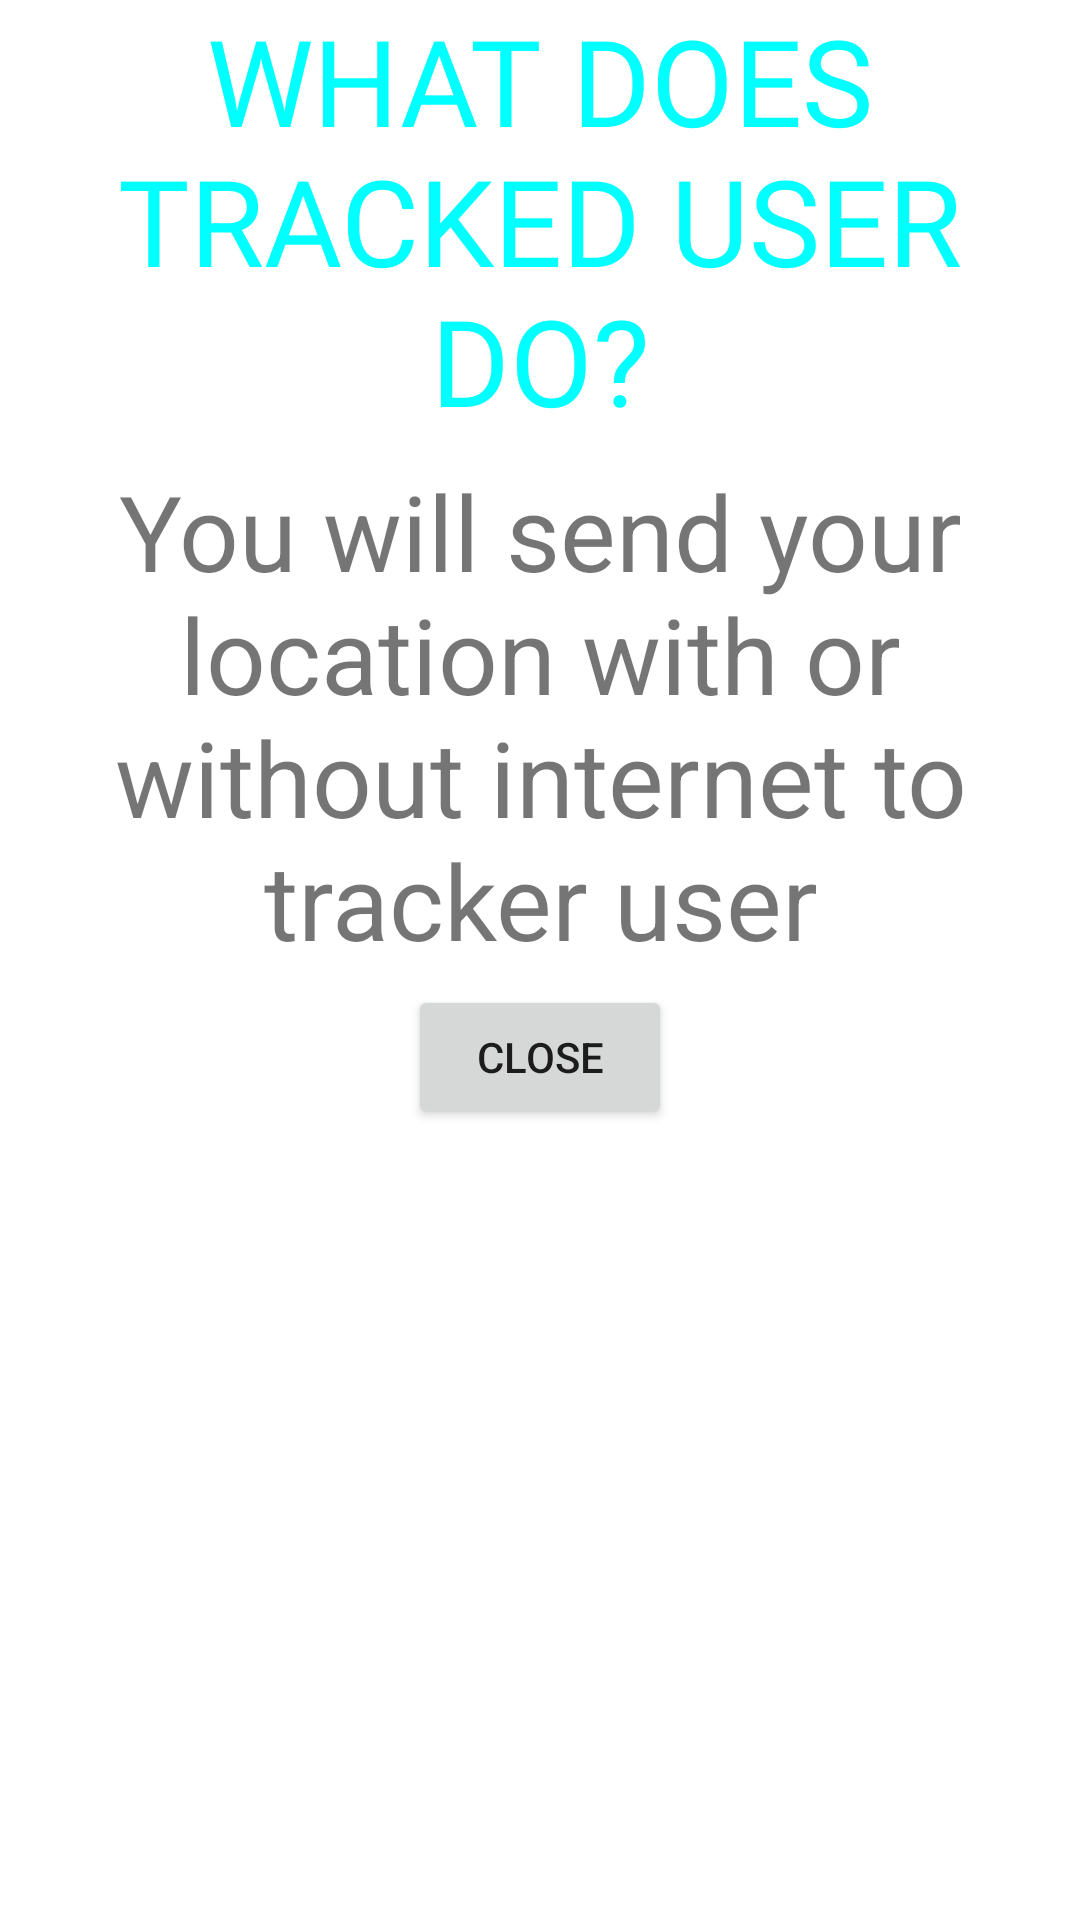

Android layout source for this screen:
<!-- AndroidManifest.xml: application theme AppTheme -->
<!-- res/layout/users_help_popup_status_tracked.xml -->
<?xml version="1.0" encoding="utf-8"?>
<LinearLayout
    xmlns:android="http://schemas.android.com/apk/res/android"
    android:layout_width="match_parent"
    android:layout_height="match_parent"
    android:orientation="vertical"
    android:background="@color/white">

    <TextView
        android:id="@+id/textView11"
        android:layout_width="match_parent"
        android:layout_height="wrap_content"
        android:textAlignment="center"
        android:text="WHAT DOES TRACKED USER DO?"
        android:fontFamily="@font/bold"
        android:textSize="40dp"
        android:textColor="#00FFFF"/>

    <TextView
        android:id="@+id/textView12"
        android:layout_width="match_parent"
        android:layout_height="wrap_content"
        android:layout_marginTop="7dp"
        android:text="You will send your location with or without internet to tracker user"
        android:textSize="35dp"
        android:textAlignment="center"
        />

    <Button
        android:layout_width="wrap_content"
        android:layout_height="wrap_content"
        android:layout_marginTop="5dp"
        android:layout_gravity="center"
        android:text="Close"
        android:id="@+id/btn_close_status_tracked_help"
        android:layout_centerHorizontal="true"/>

</LinearLayout>
<!-- resources referenced by this layout -->
<resources>
  <color name="white">#fff</color>
  <style name="AppTheme" parent="Theme.MaterialComponents.Light.NoActionBar">
          
          <item name="colorPrimary">@color/colorPrimary</item>
          <item name="colorPrimaryDark">@color/colorPrimaryDark</item>
          <item name="colorAccent">@color/colorAccent</item>
      </style>
  <color name="colorPrimary">#008577</color>
  <color name="colorPrimaryDark">#00574B</color>
  <color name="colorAccent">#D81B60</color>
</resources>
